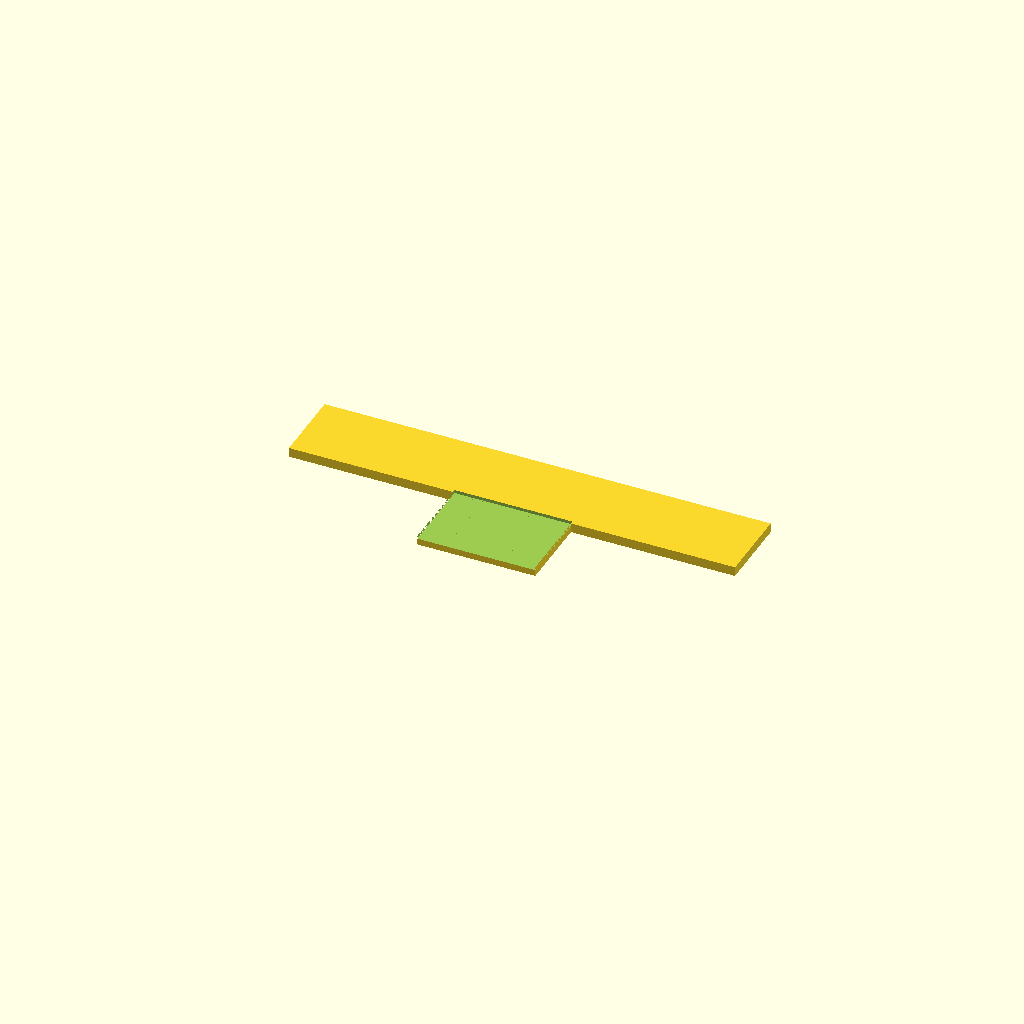
Cell 1: rendered with the file's own defaults.
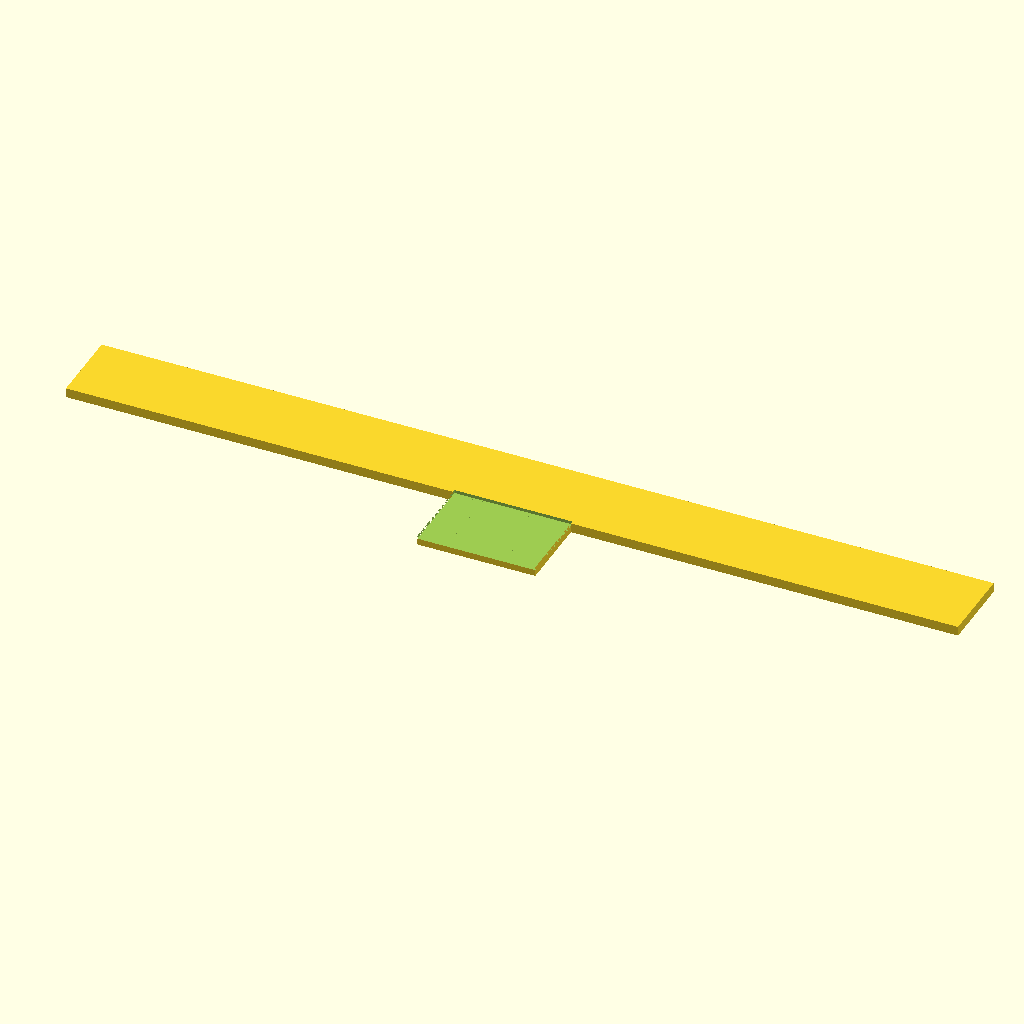
Cell 2 — spine_len set to 140, the other parameters unchanged.
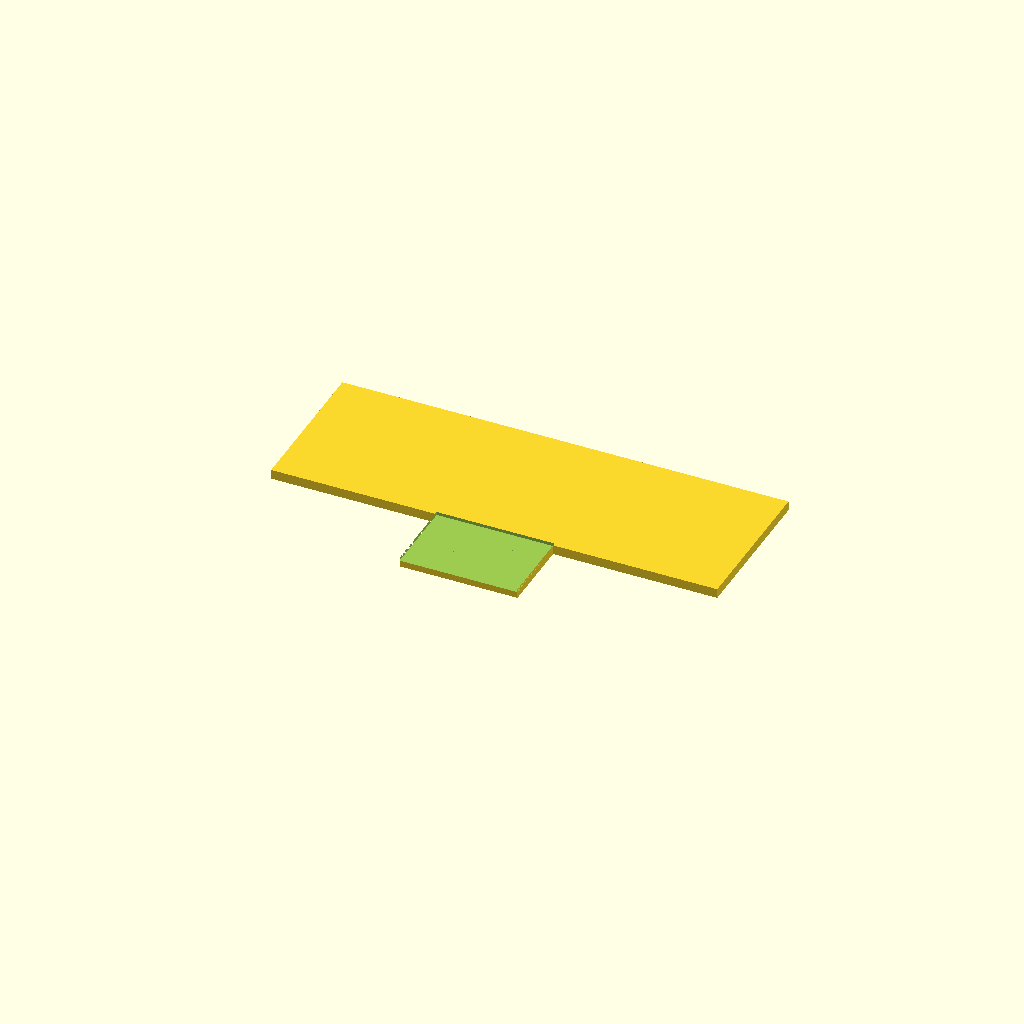
Cell 3: spine_wid = 24 (everything else at default).
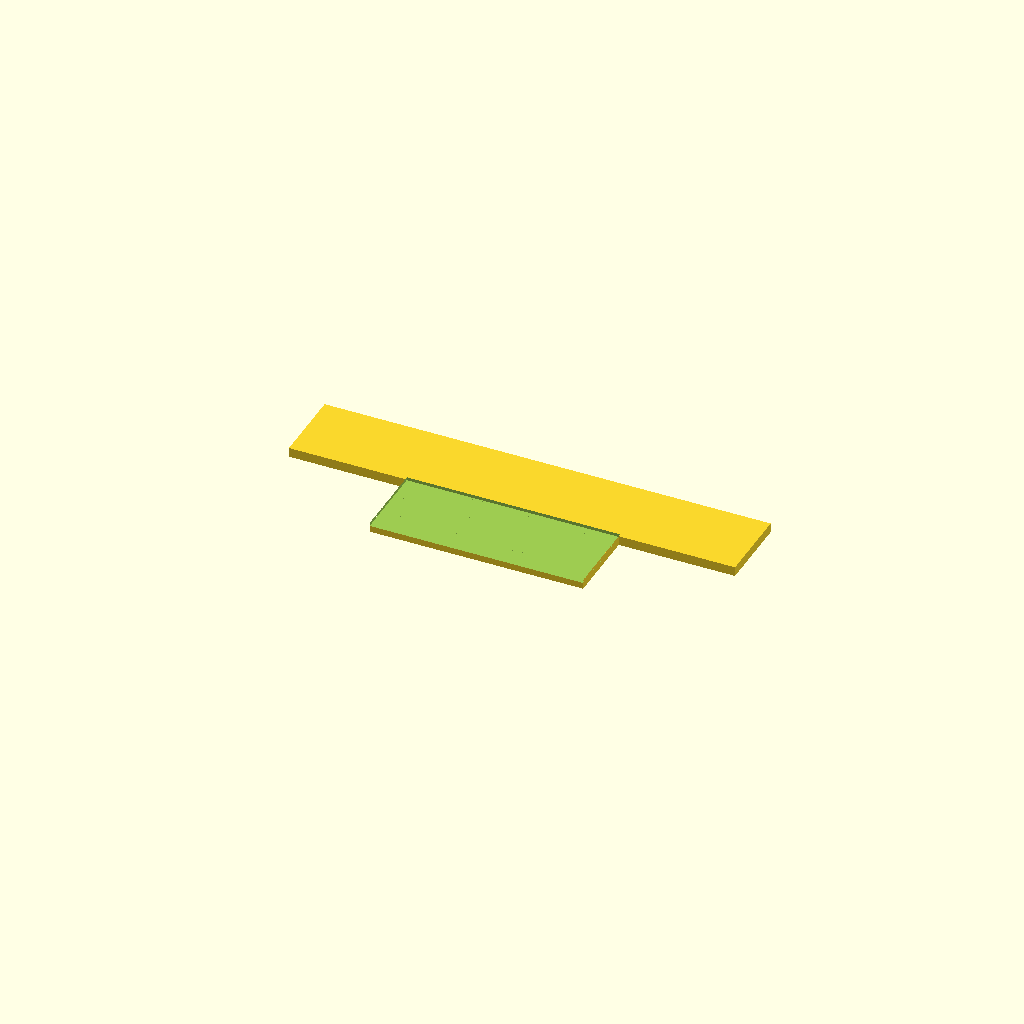
Cell 4: tooth_count = 20 (everything else at default).
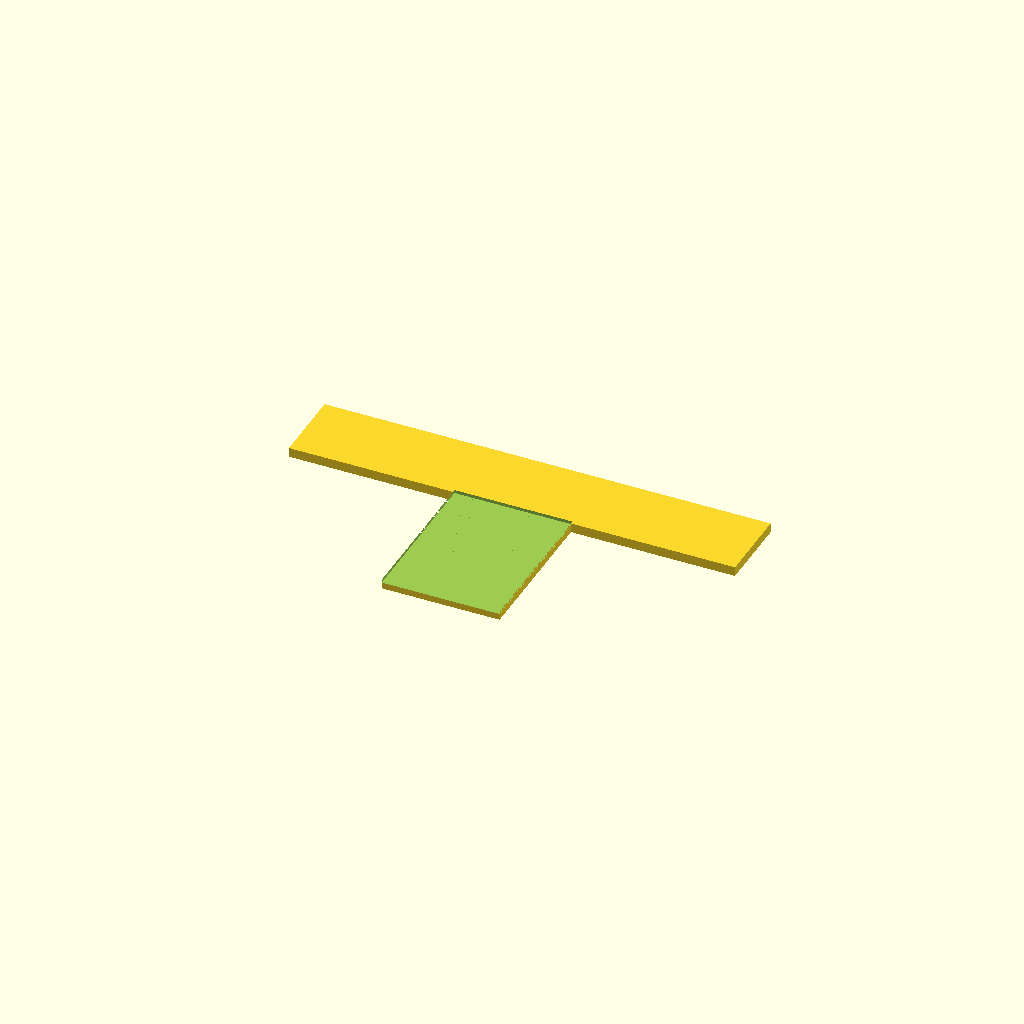
Cell 5: tooth_l = 24 (everything else at default).
All cells are drawn from one camera (rotation 55°, 0°, 25°, orthographic, colour scheme Cornfield), so only the parameter changes between them.
OpenSCAD source file bench/results/gpu-v7-g2/code/scadcoder-v7/gel_comb_10well_s3_a1.scad:
// 10-well comb for casting agarose gels, printed lying flat
// Units: mm. Plate thickness (Z) = 1.5 mm.

$fn = 64;

// ---- Spine (back bar) ----
spine_len   = 70;   // spine length along X
spine_wid   = 12;   // spine width along Y

// ---- Teeth ----
tooth_count = 10;   // number of wells
tooth_w     = 5.0;  // tooth width along X
tooth_l     = 12;   // tooth length along Y (same as spine width)

// ---- Pitch ----
pitch       = 1.5;  // centre-to-centre spacing of teeth along X

// ---- Misc ----
eps         = 0.5;  // cutter overshoot past faces
plate_t     = 1.5;  // plate thickness (Z)

// First tooth centre, so the row is centred on the spine
x0 = -(tooth_count - 1) * pitch / 2;

difference() {
    // Plate: spine + teeth, resting on z = 0
    union() {
        translate([-spine_len / 2, -spine_wid / 2, 0])
            cube([spine_len, spine_wid, plate_t]);
        for (i = [0 : tooth_count - 1])
            translate([x0 + i * pitch - tooth_w / 2,
                       -spine_wid / 2 - tooth_l, 0])
                cube([tooth_w, tooth_l, plate_t]);
    }

    // Cut the wells through the top face (z = plate_t)
    for (i = [0 : tooth_count - 1])
        translate([x0 + i * pitch - tooth_w / 2,
                   -spine_wid / 2 - tooth_l - eps,
                   plate_t - eps])
            cube([tooth_w, tooth_l + 2 * eps, 2 * eps]);
}
Customizer parameters (derived from the source; name, type, default, range or options):
spine_len: number, default 70
spine_wid: number, default 12
tooth_count: number, default 10
tooth_w: number, default 5
tooth_l: number, default 12
pitch: number, default 1.5
eps: number, default 0.5
plate_t: number, default 1.5
